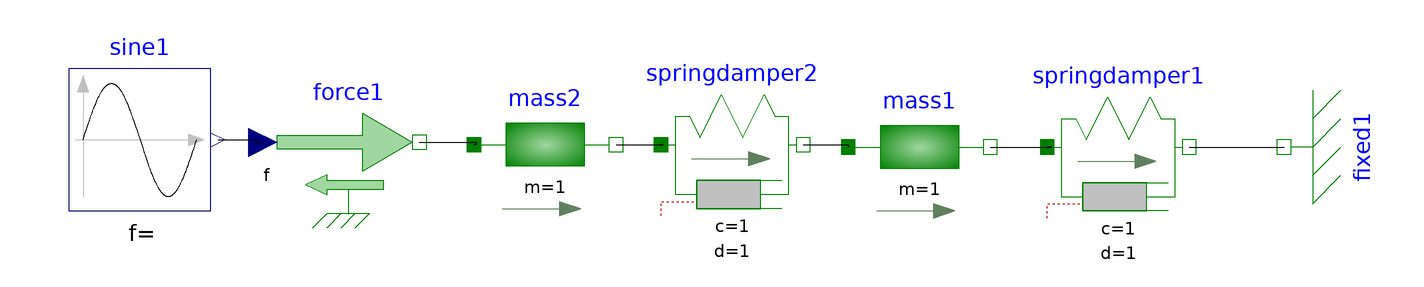

Above is the diagram view of the following Modelica model: its components placed by their Placement annotations and its connect equations drawn as lines.

model Schwinger2M
  Modelica.Mechanics.Translational.Components.SpringDamper springdamper2(c = 1, d = 1, s_rel0 = 0) annotation(Placement(transformation(origin = {-2.46063,8.24881}, extent = {{-15,-15},{15,15}})));
  Modelica.Mechanics.Translational.Components.Mass mass2(m = 1, stateSelect = StateSelect.default) annotation(Placement(transformation(origin = {-41.9606,8.24881}, extent = {{-15,-15},{15,15}})));
  Modelica.Mechanics.Translational.Sources.Force force1 annotation(Placement(transformation(origin = {-83.4606,8.74881}, extent = {{-15,-15},{15,15}})));
  Modelica.Blocks.Sources.Sine sine1(amplitude = 1, freqHz = 0.477465, phase = 0, offset = 0, startTime = 0) annotation(Placement(transformation(origin = {-127.461,9.24881}, extent = {{-15,-15},{15,15}})));
  Modelica.Mechanics.Translational.Components.Mass mass1(m = 1, stateSelect = StateSelect.default) annotation(Placement(transformation(origin = {37.0394,7.74881}, extent = {{-15,-15},{15,15}})));
  Modelica.Mechanics.Translational.Components.SpringDamper springdamper1(c = 1, d = 1, s_rel0 = 0) annotation(Placement(transformation(origin = {79.0394,7.74881}, extent = {{-15,-15},{15,15}})));
  Modelica.Mechanics.Translational.Components.Fixed fixed1(s0 = 0) annotation(Placement(transformation(origin = {114.039,7.74881}, extent = {{15,-15},{-15,15}}, rotation = 90)));
equation
  connect(springdamper1.flange_b,fixed1.flange) annotation(Line(points = {{94.0394,7.74881},{113.539,7.74881},{113.539,7.74881},{114.039,7.74881}}));
  connect(mass1.flange_b,springdamper1.flange_a) annotation(Line(points = {{52.0394,7.74881},{65.0394,7.74881},{65.0394,7.74881},{64.0394,7.74881}}));
  connect(springdamper2.flange_b,mass1.flange_a) annotation(Line(points={{12.5394,
          8.24881},{22.0394,8.24881},{22.0394,7.74881},{22.0394,7.74881}}));
  connect(sine1.y,force1.f) annotation(Line(points={{-110.961,9.24881},{
          -102.961,9.24881},{-102.961,8.74881},{-101.461,8.74881}}));
  connect(force1.flange,mass2.flange_a) annotation(Line(points = {{-68.4606,8.74881},{-56.4606,8.74881},{-56.4606,8.24881},{-56.9606,8.24881}}));
  connect(mass2.flange_b,springdamper2.flange_a) annotation(Line(points={{
          -26.9606,8.24881},{-16.9606,8.24881},{-16.9606,8.24881},{-17.4606,
          8.24881}}));
  annotation(Diagram,   experiment(StartTime = 0.0, StopTime = 25, Tolerance = 0.000001),
    uses(Modelica(version="3.2")));
end Schwinger2M;